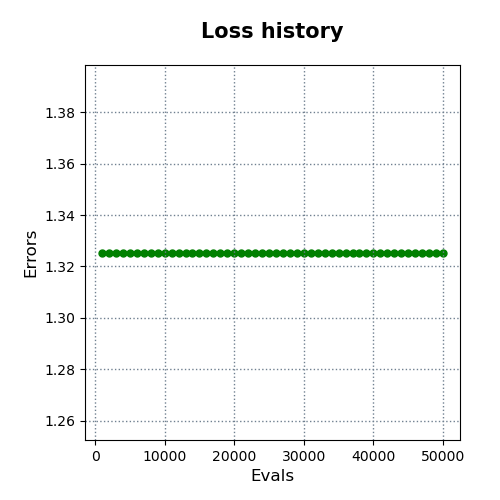

The table this chart was drawn from, first rows:
evals, errors
1000, 1.325
2000, 1.325
3000, 1.325
4000, 1.325
5000, 1.325
6000, 1.325
7000, 1.325
8000, 1.325
9000, 1.325
10000, 1.325
11000, 1.325
12000, 1.325
13000, 1.325
14000, 1.325
15000, 1.325
16000, 1.325
17000, 1.325
18000, 1.325
19000, 1.325
20000, 1.325
21000, 1.325
22000, 1.325
23000, 1.325
24000, 1.325
25000, 1.325
26000, 1.325
27000, 1.325
28000, 1.325
29000, 1.325
30000, 1.325
31000, 1.325
32000, 1.325
33000, 1.325
34000, 1.325
35000, 1.325
36000, 1.325
37000, 1.325
38000, 1.325
39000, 1.325
40000, 1.325
41000, 1.325
42000, 1.325
43000, 1.325
44000, 1.325
45000, 1.325
46000, 1.325
47000, 1.325
48000, 1.325
49000, 1.325
50000, 1.325
